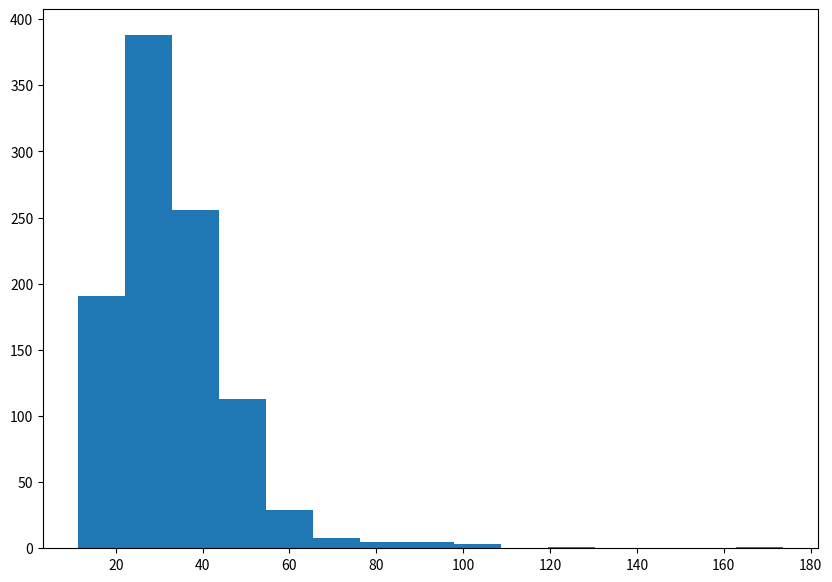
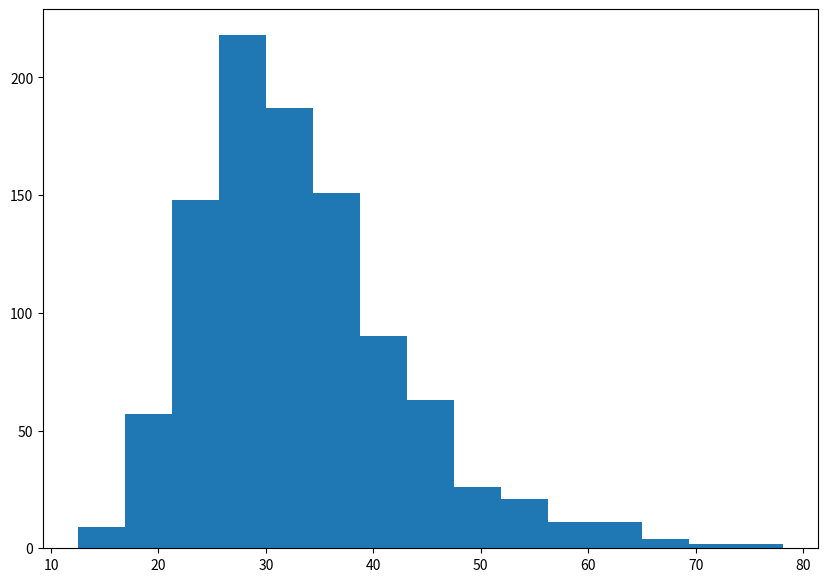
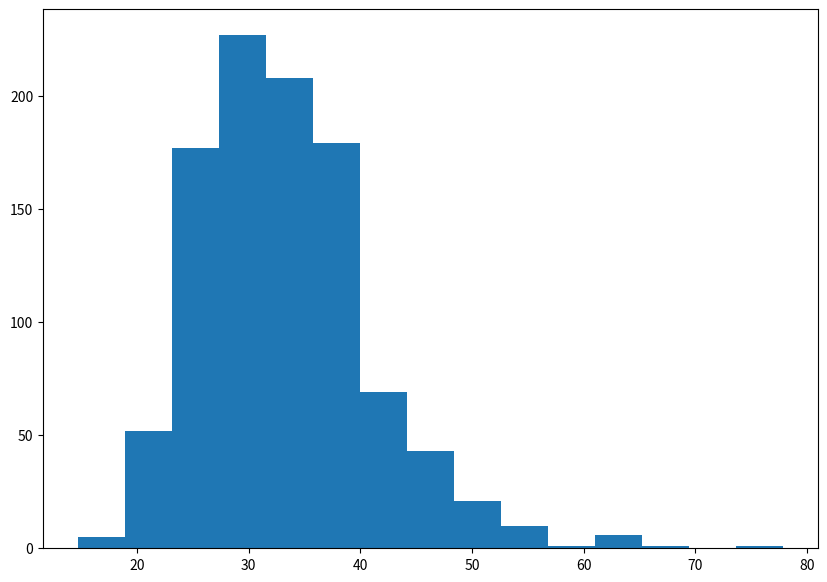
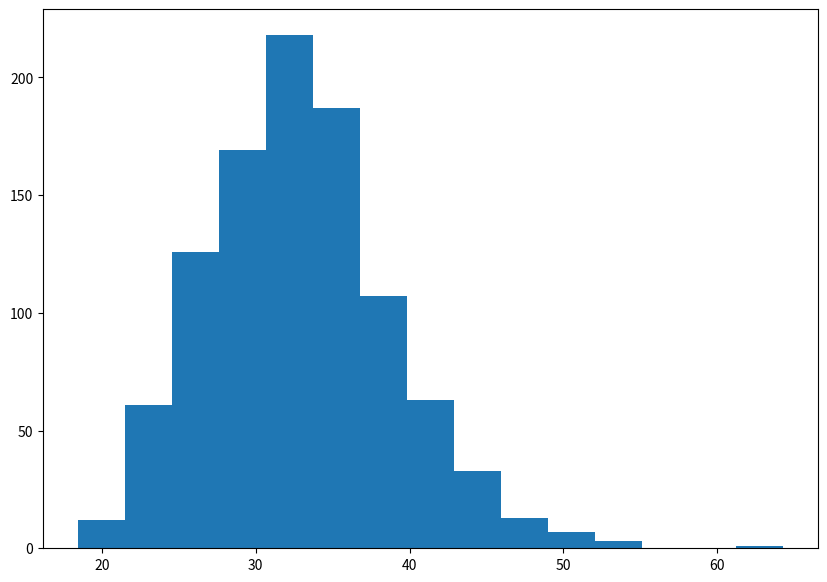

The matplotlib source for these figures, in order:
#!/usr/bin/env python
# coding: utf-8

# In[28]:


import numpy as np
import random 
import matplotlib.pyplot as plt
import scipy.stats as st


# In[16]:


def sampling_distribution(mean, sigma, size):
    sample_mean = []
    for i in range(1000):
        x_values = np.random.lognormal(mean, sigma, size)
        sample_mean.append(np.mean(x_values))
    return sample_mean


# In[18]:


mean = 3
sigma = 1


# In[31]:


plt.figure(figsize = (10,7))
plt.hist(sampling_distribution(mean, sigma, 10), 15);


# In[19]:


plt.figure(figsize = (10,7))
plt.hist(sampling_distribution(mean, sigma, 20), 15);


# In[21]:


plt.figure(figsize = (10,7))
plt.hist(sampling_distribution(mean, sigma, 30), 15);


# In[22]:


plt.figure(figsize = (10,7))
plt.hist(sampling_distribution(mean, sigma, 50), 15);


# In[ ]:


# Բոլորի դեպքում էլ sampling distribution-ը նման է նորմալին։

